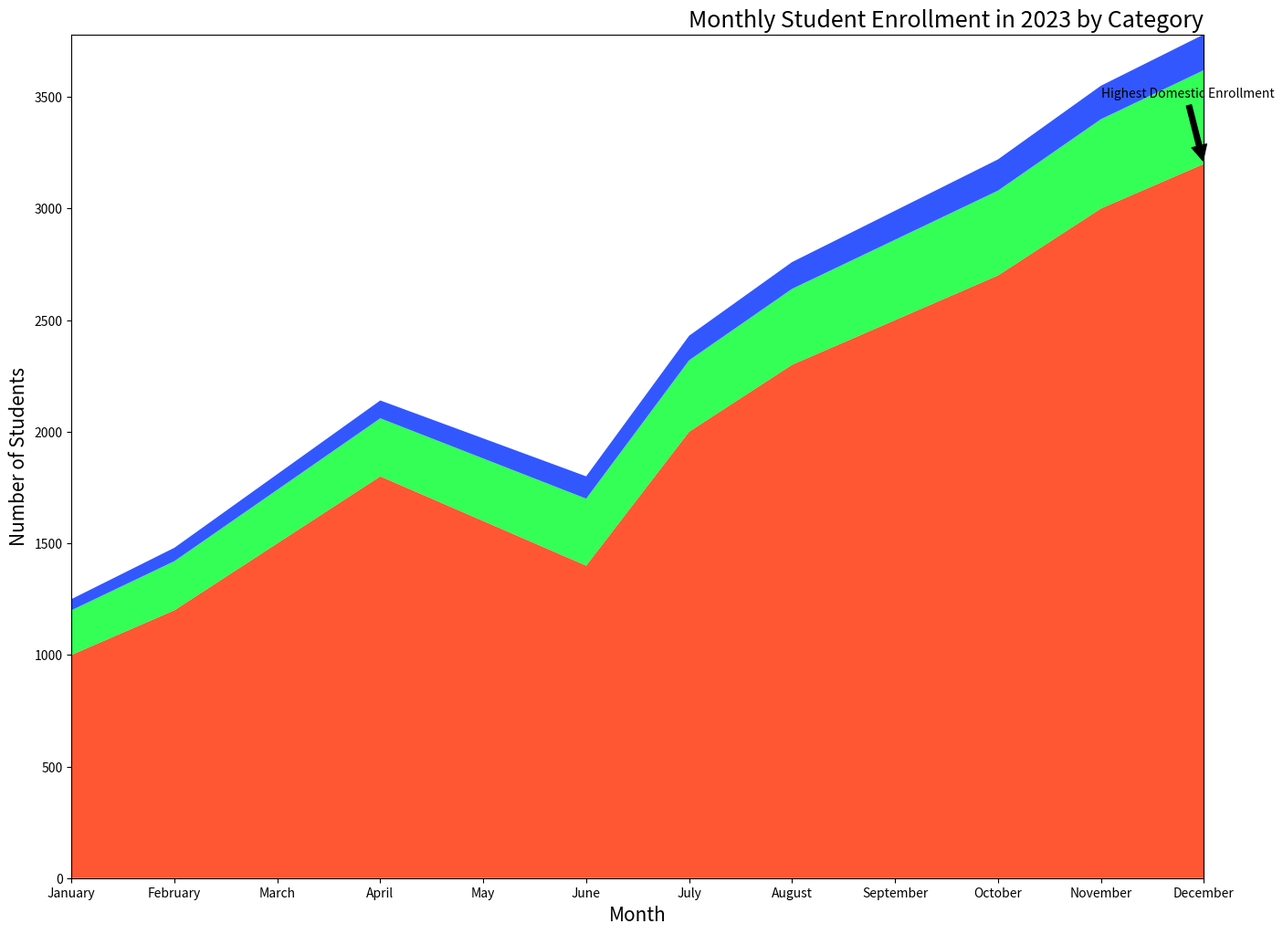

Generate this figure with matplotlib:
import matplotlib.pyplot as plt

months = ["January", "February", "March", "April", "May", "June", "July", "August", "September", "October", "November", "December"]
domestic = [1000, 1200, 1500, 1800, 1600, 1400, 2000, 2300, 2500, 2700, 3000, 3200]
international = [200, 220, 240, 260, 280, 300, 320, 340, 360, 380, 400, 420]
exchange = [50, 60, 70, 80, 90, 100, 110, 120, 130, 140, 150, 160]

fig, ax = plt.subplots(figsize=(16, 12))
ax.stackplot(months, domestic, international, exchange, colors=['#FF5733', '#33FF57', '#3357FF'])

ax.set_title('Monthly Student Enrollment in 2023 by Category', fontsize=18, loc='right')
ax.set_ylabel('Number of Students', fontsize=15)
ax.set_xlabel('Month', fontsize=15)
ax.margins(0, 0)

ax.annotate('Highest Domestic Enrollment', xy=('December', 3200), xytext=('November', 3500),
            arrowprops=dict(facecolor='black', shrink=0.05))

plt.show()
